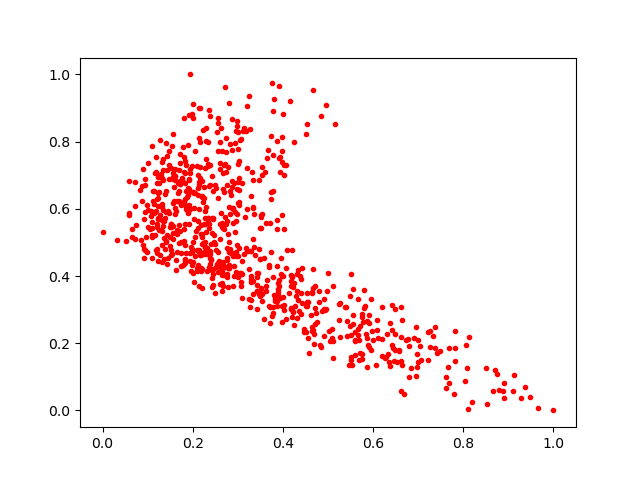

The data file committed next to this chart (first rows):
0.64967626, 0.22733504
0.3806, 0.9282
0.2109, 0.4341
0.2966, 0.4725
0.3978, 0.7399
0.267, 0.4249
0.4519, 0.8222
0.296, 0.4601
0.421, 0.3971
0.2093, 0.4159
0.08425, 0.5075
0.5114, 0.2056
0.5669, 0.2435
0.1261, 0.6759
0.134, 0.716
0.596, 0.3307
0.05805, 0.5881
0.179, 0.4317
0.3531, 0.7257
0.5965, 0.2353
0.1014, 0.7358
0.6295, 0.1575
0.3544, 0.3264
0.494, 0.2998
0.241, 0.449
0.2131, 0.5996
0.1812, 0.5055
0.1182, 0.7092
0.1726, 0.6728
0.8903, 0.08063
0.1322, 0.6043
0.3022, 0.7429
0.4538, 0.3224
0.2266, 0.5934
0.6627, 0.05787
0.5859, 0.1294
0.28, 0.431
0.2807, 0.6049
0.2867, 0.7736
0.6964, 0.1688
0.8655, 0.05636
0.3214, 0.5985
0.4467, 0.2327
0.2058, 0.7726
0.3619, 0.3717
0.1748, 0.4288
0.3335, 0.3842
0.2604, 0.5091
0.4238, 0.7988
0.2172, 0.6924
0.5991, 0.21
0.1254, 0.5358
0.1993, 0.7265
0.1921, 0.6882
0.3495, 0.45
0.07265, 0.6811
0.2227, 0.6217
0.2216, 0.6348
0.511, 0.1554
0.812, 0.219
0.3935, 0.3352
... 743 more rows
